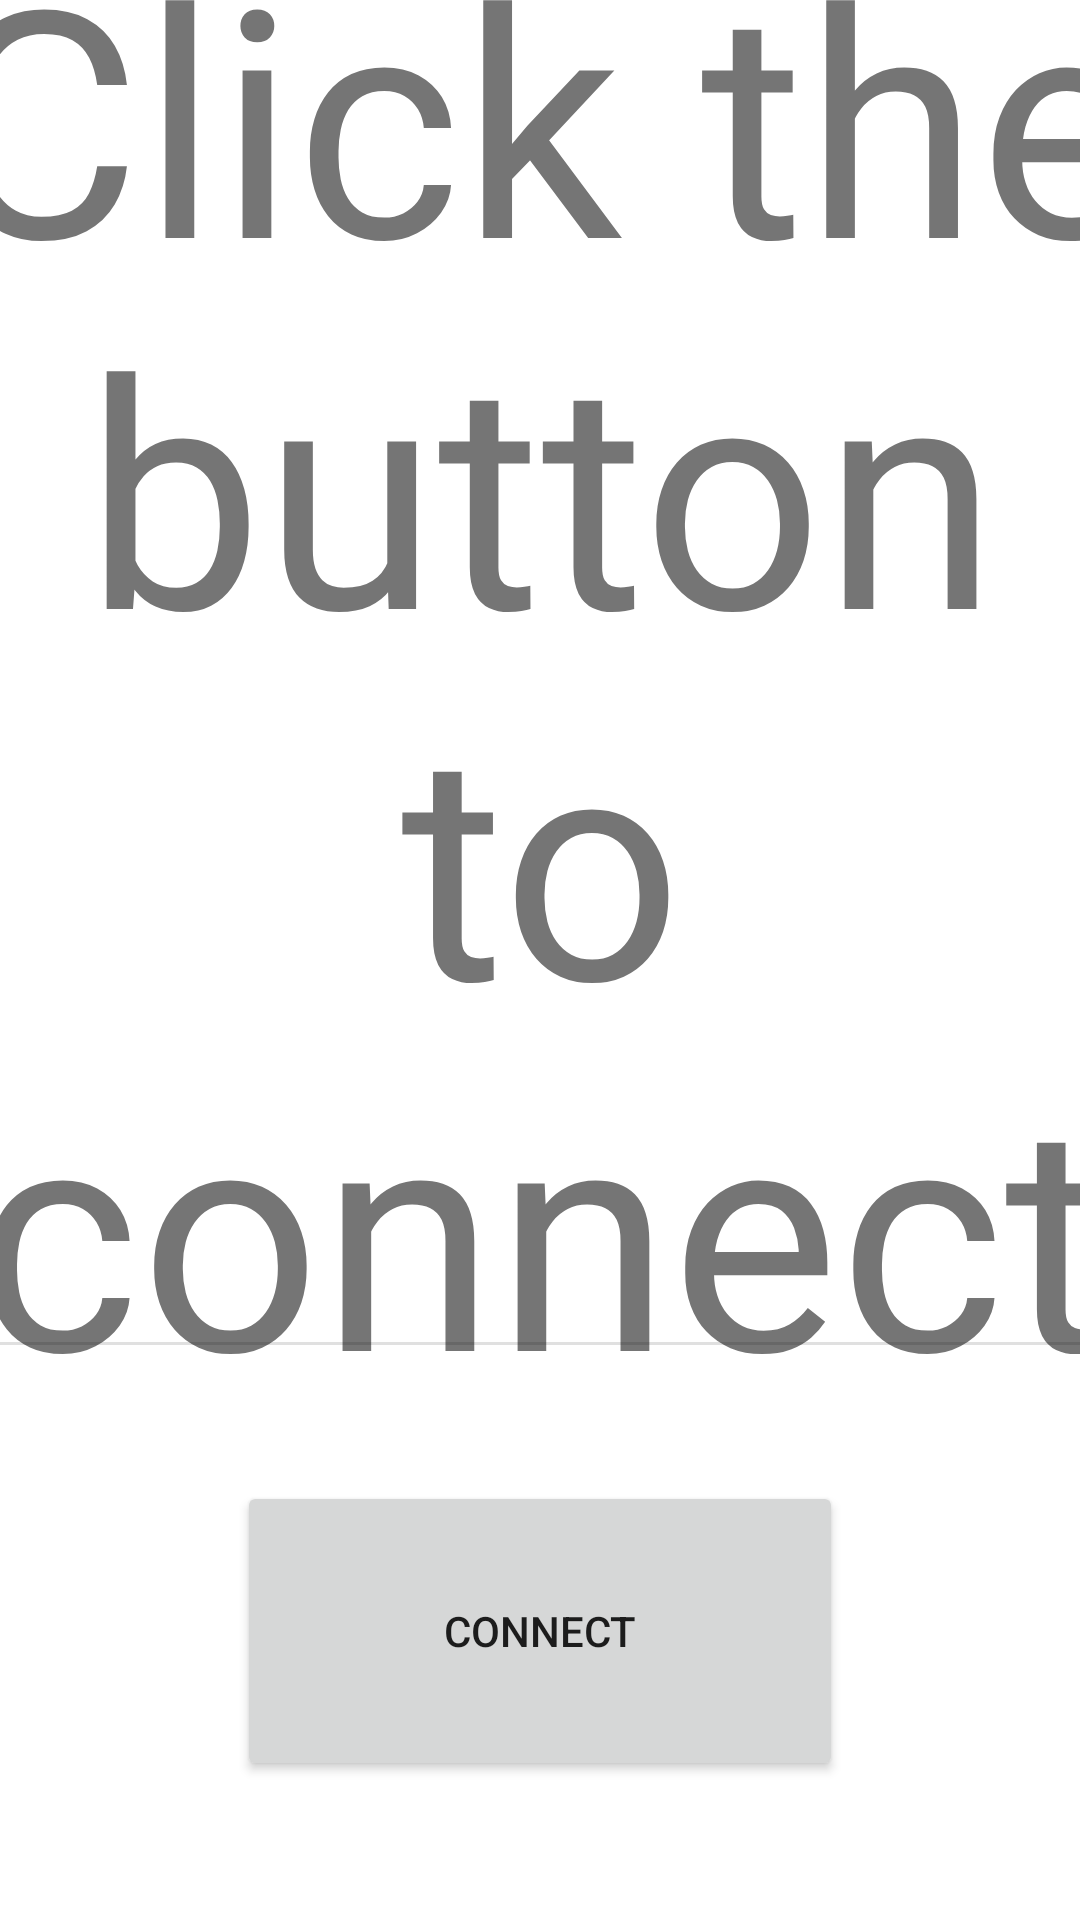

Layout XML and referenced resources for this Android screen:
<!-- AndroidManifest.xml: application theme Theme.Valve_application -->
<!-- res/layout/activity_login.xml -->
<?xml version="1.0" encoding="utf-8"?>
<androidx.constraintlayout.widget.ConstraintLayout xmlns:android="http://schemas.android.com/apk/res/android"
    xmlns:app="http://schemas.android.com/apk/res-auto"
    xmlns:tools="http://schemas.android.com/tools"
    android:layout_width="match_parent"
    android:layout_height="match_parent"
    tools:context=".LoginActivity">

    <Button
        android:id="@+id/connectButton"
        android:layout_width="202dp"
        android:layout_height="100dp"
        android:text="@string/connect"
        app:layout_constraintBottom_toBottomOf="parent"
        app:layout_constraintEnd_toEndOf="parent"
        app:layout_constraintStart_toStartOf="parent"
        app:layout_constraintTop_toTopOf="@+id/divider"
        tools:ignore="MissingConstraints" />

    <TextView
        android:id="@+id/textView"
        android:layout_width="412dp"
        android:layout_height="513dp"
        android:autoSizeTextType="uniform"
        android:gravity="center_horizontal"
        android:text="@string/click_the_button_to_connect"
        android:textAlignment="center"
        android:textSize="8sp"
        app:layout_constraintBottom_toTopOf="@+id/divider"
        app:layout_constraintEnd_toEndOf="parent"
        app:layout_constraintStart_toStartOf="parent"
        app:layout_constraintTop_toTopOf="parent"
        tools:ignore="MissingConstraints"
        tools:targetApi="o" />

    <View
        android:id="@+id/divider"
        android:layout_width="409dp"
        android:layout_height="1dp"
        android:background="?android:attr/listDivider"
        app:layout_constraintBottom_toBottomOf="parent"
        app:layout_constraintEnd_toEndOf="parent"
        app:layout_constraintStart_toStartOf="parent"
        app:layout_constraintTop_toTopOf="parent"
        app:layout_constraintVertical_bias="0.7"
        tools:ignore="MissingConstraints" />
</androidx.constraintlayout.widget.ConstraintLayout>
<!-- resources referenced by this layout -->
<resources>
  <string name="click_the_button_to_connect">Click the button to connect</string>
  <string name="connect">Connect</string>
  <style name="Theme.Valve_application" parent="Theme.MaterialComponents.DayNight.DarkActionBar">
          
          <item name="colorPrimary">@color/purple_500</item>
          <item name="colorPrimaryVariant">@color/purple_700</item>
          <item name="colorOnPrimary">@color/white</item>
          
          <item name="colorSecondary">@color/teal_200</item>
          <item name="colorSecondaryVariant">@color/teal_700</item>
          <item name="colorOnSecondary">@color/black</item>
          
          <item name="android:statusBarColor" tools:targetApi="l">?attr/colorPrimaryVariant</item>
          
      </style>
  <!-- not gathered from this repository: default colours our renderer supplied (Android Studio template values) -->
  <color name="purple_500">#FF6200EE</color>
  <color name="purple_700">#FF3700B3</color>
  <color name="teal_200">#FF03DAC5</color>
  <color name="teal_700">#FF018786</color>
  <color name="black">#FF000000</color>
  <color name="white">#FFFFFFFF</color>
</resources>
